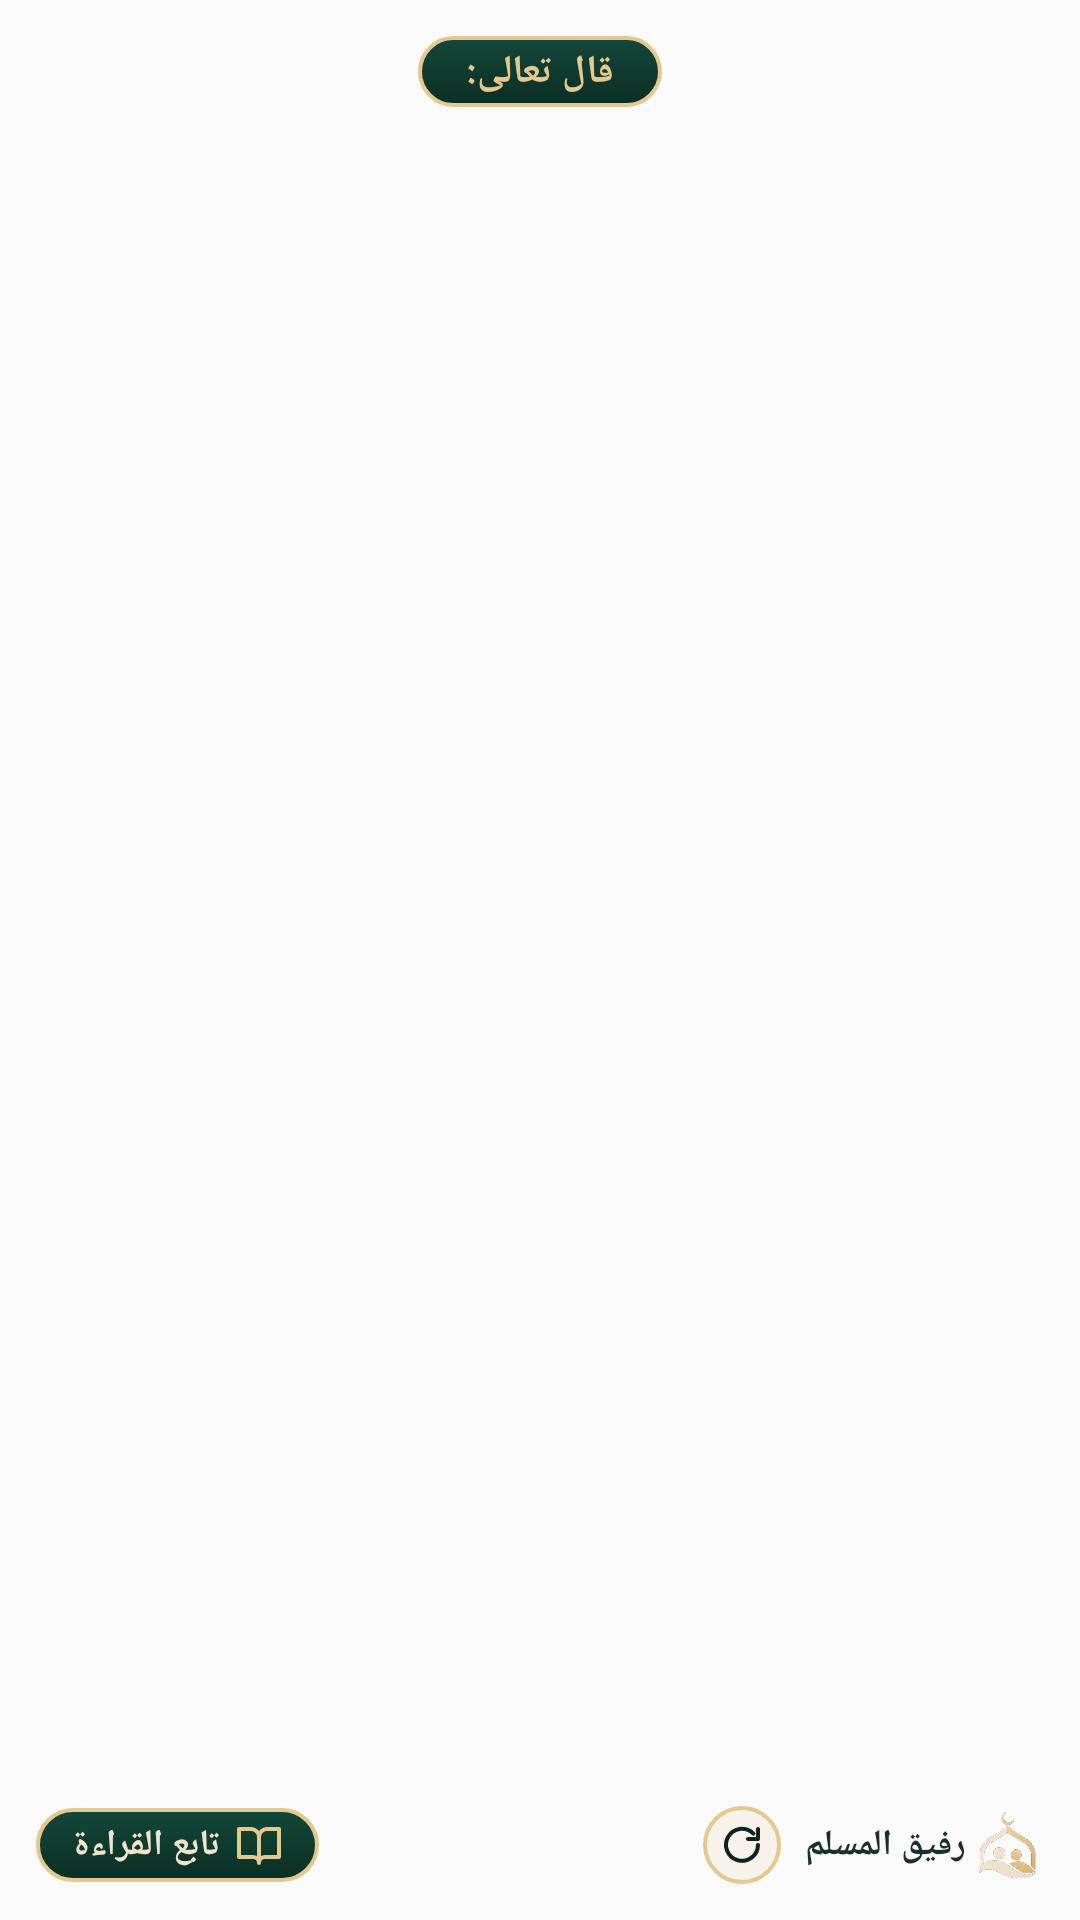

The Android layout XML behind this screen, and the referenced resources:
<!-- AndroidManifest.xml: application theme AppTheme -->
<!-- res/layout/widget_daily.xml -->
<?xml version="1.0" encoding="utf-8"?>
<FrameLayout xmlns:android="http://schemas.android.com/apk/res/android"
    android:id="@+id/daily_root" android:layout_width="match_parent" android:layout_height="match_parent"
    android:layoutDirection="rtl" android:padding="12dp">
    <ImageView android:id="@+id/wbg" android:layout_width="match_parent" android:layout_height="match_parent" android:scaleType="fitXY" android:importantForAccessibility="no" android:visibility="gone" />
    <TextView android:shadowColor="#AA000000" android:shadowRadius="3" android:shadowDy="1" android:id="@+id/daily_empty" android:layout_width="match_parent" android:layout_height="match_parent" android:gravity="center" android:text="@string/daily_empty" android:textColor="#FFFFFF" android:textSize="14sp" android:visibility="gone" />
    <LinearLayout android:id="@+id/daily_content" android:layout_width="match_parent" android:layout_height="match_parent" android:orientation="vertical">
        <TextView android:id="@+id/daily_head" android:layout_width="wrap_content" android:layout_height="wrap_content" android:layout_gravity="center_horizontal" android:background="@drawable/widget_pill_green" android:paddingStart="16dp" android:paddingEnd="16dp" android:paddingTop="3dp" android:paddingBottom="3dp" android:text="قال تعالى:" android:textColor="#E3C98F" android:textSize="13sp" android:textStyle="bold" />
        <LinearLayout android:layout_width="match_parent" android:layout_height="0dp" android:layout_weight="1" android:orientation="horizontal">
            <LinearLayout android:layout_width="0dp" android:layout_height="match_parent" android:layout_weight="64" android:gravity="center" android:orientation="vertical">
                <TextView android:id="@+id/daily_ayah" android:layout_width="match_parent" android:layout_height="wrap_content" android:gravity="center" android:fontFamily="serif" android:textColor="#1B2F2A" android:textSize="19sp" android:lineSpacingMultiplier="1.3" android:ellipsize="end" android:maxLines="3" />
                <TextView android:id="@+id/daily_ref" android:layout_width="match_parent" android:layout_height="wrap_content" android:gravity="center" android:textColor="#5B4A22" android:textSize="12sp" android:maxLines="1" />
                <TextView android:id="@+id/daily_wird" android:layout_width="match_parent" android:layout_height="wrap_content" android:gravity="center" android:textColor="#4B5A52" android:textSize="11sp" android:maxLines="1" android:visibility="gone" />
                <ProgressBar android:id="@+id/daily_progress" style="@android:style/Widget.ProgressBar.Horizontal" android:layout_width="match_parent" android:layout_height="5dp" android:progressDrawable="@drawable/widget_progress_gold" android:visibility="gone" />
            </LinearLayout>
            <View android:layout_width="0dp" android:layout_height="match_parent" android:layout_weight="36" />
        </LinearLayout>
        <LinearLayout android:id="@+id/daily_actions" android:layout_width="match_parent" android:layout_height="wrap_content" android:gravity="center_vertical" android:orientation="horizontal">
            <LinearLayout android:layout_width="wrap_content" android:layout_height="wrap_content" android:gravity="center_vertical" android:orientation="horizontal" >
            <ImageView android:layout_width="22dp" android:layout_height="22dp" android:src="@drawable/wd_logo" android:importantForAccessibility="no" />
            <TextView android:layout_width="wrap_content" android:layout_height="wrap_content" android:layout_marginStart="4dp" android:text="رفيق المسلم" android:textColor="#1B2F2A" android:textSize="12sp" android:textStyle="bold" />
        </LinearLayout>
            <ImageView android:id="@+id/daily_next" android:layout_width="26dp" android:layout_height="26dp" android:layout_marginStart="8dp" android:background="@drawable/widget_circle_line" android:padding="5dp" android:src="@drawable/ic_w_refresh_dark" android:contentDescription="@string/ayah_next" />
            <View android:layout_width="0dp" android:layout_height="1dp" android:layout_weight="1" />
            <LinearLayout android:id="@+id/daily_resume" android:layout_width="wrap_content" android:layout_height="wrap_content" android:background="@drawable/widget_pill_green" android:gravity="center_vertical" android:orientation="horizontal" android:paddingStart="12dp" android:paddingEnd="12dp" android:paddingTop="4dp" android:paddingBottom="4dp">
                <ImageView android:layout_width="16dp" android:layout_height="16dp" android:src="@drawable/ic_w_book" android:importantForAccessibility="no" />
                <TextView android:layout_width="wrap_content" android:layout_height="wrap_content" android:layout_marginStart="5dp" android:text="@string/ayah_resume" android:textColor="#EFE4CC" android:textSize="12sp" android:textStyle="bold" />
            </LinearLayout>
        </LinearLayout>
    </LinearLayout>
</FrameLayout>
<!-- resources referenced by this layout -->
<resources>
  <!-- drawable ic_w_book (drawable) -->
  <?xml version="1.0" encoding="utf-8"?>
  <vector xmlns:android="http://schemas.android.com/apk/res/android" android:width="24dp" android:height="24dp" android:viewportWidth="24" android:viewportHeight="24">
      <path android:fillColor="#00000000" android:strokeColor="#E3C98F" android:strokeWidth="2" android:strokeLineCap="round" android:strokeLineJoin="round" android:pathData="M2 4 H8 A4 4 0 0 1 12 8 V21 A3 3 0 0 0 9 18 H2 Z M22 4 H16 A4 4 0 0 0 12 8 V21 A3 3 0 0 1 15 18 H22 Z" />
  </vector>
  <!-- drawable ic_w_refresh_dark (drawable) -->
  <?xml version="1.0" encoding="utf-8"?>
  <vector xmlns:android="http://schemas.android.com/apk/res/android" android:width="24dp" android:height="24dp" android:viewportWidth="24" android:viewportHeight="24">
      <path android:fillColor="#00000000" android:strokeColor="#10221F" android:strokeWidth="2" android:strokeLineCap="round" android:strokeLineJoin="round" android:pathData="M20 12 A8 8 0 1 1 17.7 6.3 M20 4 V9 H15" />
  </vector>
  <!-- drawable wd_logo: png bitmap (drawable-nodpi, 38484 bytes) -->
  <!-- drawable widget_circle_line (drawable) -->
  <?xml version="1.0" encoding="utf-8"?>
  <shape xmlns:android="http://schemas.android.com/apk/res/android" android:shape="oval">
      <solid android:color="#26E3C98F" />
      <stroke android:width="1.2dp" android:color="#E3C98F" />
  </shape>
  <!-- drawable widget_pill_green (drawable) -->
  <?xml version="1.0" encoding="utf-8"?>
  <shape xmlns:android="http://schemas.android.com/apk/res/android" android:shape="rectangle">
      <gradient android:angle="270" android:startColor="#14473A" android:endColor="#0B2E24" />
      <corners android:radius="18dp" />
      <stroke android:width="1.2dp" android:color="#E3C98F" />
  </shape>
  <!-- drawable widget_progress_gold (drawable) -->
  <?xml version="1.0" encoding="utf-8"?>
  <layer-list xmlns:android="http://schemas.android.com/apk/res/android">
      <item android:id="@android:id/background"><shape><corners android:radius="4dp" /><solid android:color="#33E3C98F" /></shape></item>
      <item android:id="@android:id/progress"><clip><shape><corners android:radius="4dp" /><gradient android:angle="0" android:startColor="#D5B36F" android:endColor="#F4E3B8" /></shape></clip></item>
  </layer-list>
  <string name="ayah_next">آية أخرى</string>
  <string name="ayah_resume">تابع القراءة</string>
  <string name="daily_empty">افتح رفيق المسلم مرة لعرض آية اليوم</string>
  <style name="AppTheme" parent="Theme.AppCompat.Light.DarkActionBar">
          
          <item name="colorPrimary">@color/colorPrimary</item>
          <item name="colorPrimaryDark">@color/colorPrimaryDark</item>
          <item name="colorAccent">@color/colorAccent</item>
      </style>
  <!-- not gathered from this repository: default colours our renderer supplied (Android Studio template values) -->
  <color name="colorPrimary">#FF6200EE</color>
  <color name="colorPrimaryDark">#FF3700B3</color>
  <color name="colorAccent">#FF03DAC5</color>
</resources>
